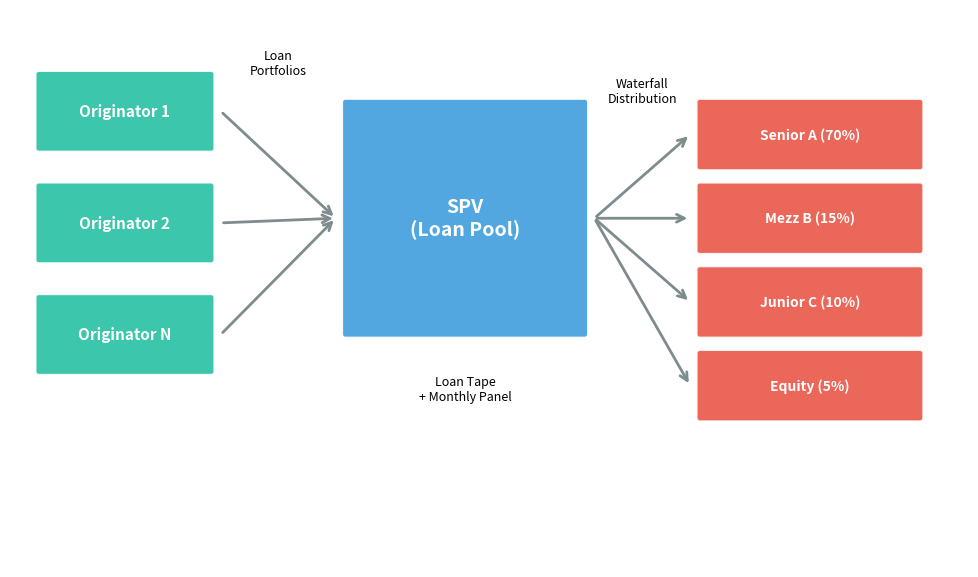

The script that saved this image: (Note: this script raises an exception after producing the figure.)
"""SPV Data Flow Diagram"""
import matplotlib.pyplot as plt
import matplotlib.patches as mpatches
from pathlib import Path

plt.rcParams.update({
    'font.size': 14, 'axes.labelsize': 14, 'axes.titlesize': 16,
    'xtick.labelsize': 13, 'ytick.labelsize': 13, 'legend.fontsize': 13,
    'figure.figsize': (10, 6), 'figure.dpi': 150
})

fig, ax = plt.subplots(figsize=(10, 6))
ax.set_xlim(0, 10)
ax.set_ylim(0, 6)
ax.axis('off')

# Colors
C1 = '#1abc9c'  # Origination
C2 = '#3498db'  # SPV
C3 = '#e74c3c'  # Tranches
C4 = '#f39c12'  # Investors

def draw_box(ax, x, y, w, h, text, color, fontsize=11):
    rect = mpatches.FancyBboxPatch(
        (x, y), w, h, boxstyle="round,pad=0.03",
        facecolor=color, edgecolor='white', alpha=0.85
    )
    ax.add_patch(rect)
    ax.text(x + w/2, y + h/2, text, ha='center', va='center',
            fontsize=fontsize, color='white', fontweight='bold')

# Originators
draw_box(ax, 0.3, 4.5, 1.8, 0.8, 'Originator 1', C1)
draw_box(ax, 0.3, 3.3, 1.8, 0.8, 'Originator 2', C1)
draw_box(ax, 0.3, 2.1, 1.8, 0.8, 'Originator N', C1)

# SPV
draw_box(ax, 3.5, 2.5, 2.5, 2.5, 'SPV\n(Loan Pool)', C2, fontsize=14)

# Tranches
draw_box(ax, 7.2, 4.3, 2.3, 0.7, 'Senior A (70%)', C3, fontsize=10)
draw_box(ax, 7.2, 3.4, 2.3, 0.7, 'Mezz B (15%)', C3, fontsize=10)
draw_box(ax, 7.2, 2.5, 2.3, 0.7, 'Junior C (10%)', C3, fontsize=10)
draw_box(ax, 7.2, 1.6, 2.3, 0.7, 'Equity (5%)', C3, fontsize=10)

# Arrows
arrow_style = dict(arrowstyle='->', color='#7f8c8d', lw=2)
ax.annotate('', xy=(3.4, 3.75), xytext=(2.2, 4.9), arrowprops=arrow_style)
ax.annotate('', xy=(3.4, 3.75), xytext=(2.2, 3.7), arrowprops=arrow_style)
ax.annotate('', xy=(3.4, 3.75), xytext=(2.2, 2.5), arrowprops=arrow_style)

ax.annotate('', xy=(7.1, 4.65), xytext=(6.1, 3.75), arrowprops=arrow_style)
ax.annotate('', xy=(7.1, 3.75), xytext=(6.1, 3.75), arrowprops=arrow_style)
ax.annotate('', xy=(7.1, 2.85), xytext=(6.1, 3.75), arrowprops=arrow_style)
ax.annotate('', xy=(7.1, 1.95), xytext=(6.1, 3.75), arrowprops=arrow_style)

# Labels
ax.text(2.8, 5.3, 'Loan\nPortfolios', fontsize=9, ha='center')
ax.text(6.6, 5.0, 'Waterfall\nDistribution', fontsize=9, ha='center')

# Data labels
ax.text(4.75, 1.8, 'Loan Tape\n+ Monthly Panel', fontsize=9, ha='center', style='italic')

plt.tight_layout()
plt.savefig(Path(__file__).parent / 'chart.pdf', dpi=300, bbox_inches='tight',
            facecolor='white', edgecolor='none')
plt.close()
print("Saved: 02_data_flow/chart.pdf")
